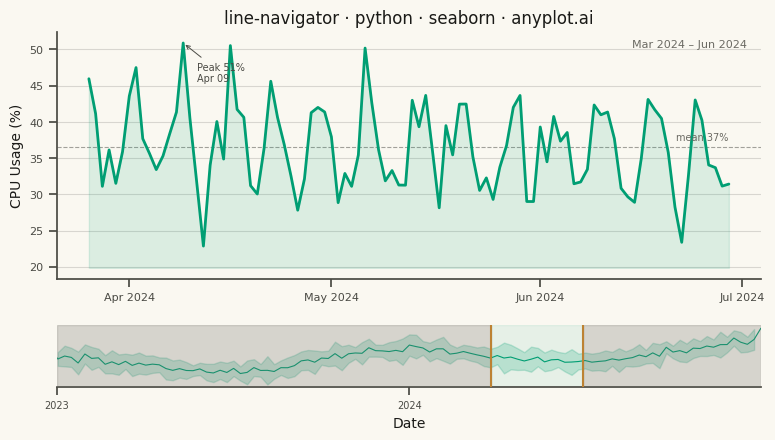

Source code (Python):
""" anyplot.ai
line-navigator: Line Chart with Mini Navigator
Library: seaborn 0.13.2 | Python 3.13.13
Quality: 85/100 | Updated: 2026-05-27
"""

import os

import matplotlib.dates as mdates
import matplotlib.pyplot as plt
import numpy as np
import pandas as pd
import seaborn as sns


# Theme tokens
THEME = os.getenv("ANYPLOT_THEME", "light")
PAGE_BG = "#FAF8F1" if THEME == "light" else "#1A1A17"
ELEVATED_BG = "#FFFDF6" if THEME == "light" else "#242420"
INK = "#1A1A17" if THEME == "light" else "#F0EFE8"
INK_SOFT = "#4A4A44" if THEME == "light" else "#B8B7B0"
INK_MUTED = "#6B6A63" if THEME == "light" else "#A8A79F"

BRAND = "#009E73"
SELECTION = "#BD8233"

sns.set_theme(
    context="notebook",
    style="ticks",
    rc={
        "figure.facecolor": PAGE_BG,
        "axes.facecolor": PAGE_BG,
        "axes.edgecolor": INK_SOFT,
        "axes.labelcolor": INK,
        "text.color": INK,
        "xtick.color": INK_SOFT,
        "ytick.color": INK_SOFT,
        "grid.color": INK,
        "grid.alpha": 0.15,
        "legend.facecolor": ELEVATED_BG,
        "legend.edgecolor": INK_SOFT,
    },
)

# Data — production server CPU utilization over 2 years (daily averages)
np.random.seed(42)
dates = pd.date_range("2023-01-01", periods=730, freq="D")

trend = np.linspace(0, 10, 730)
weekly_cycle = 6 * np.sin(2 * np.pi * np.arange(730) / 7)
seasonal = 5 * np.cos(2 * np.pi * np.arange(730) / 365)
spikes = np.random.exponential(scale=3, size=730) * (np.random.rand(730) < 0.05)
noise = np.random.randn(730) * 3
cpu = np.clip(32 + trend + weekly_cycle + seasonal + spikes + noise, 8, 95)

df = pd.DataFrame({"date": dates, "cpu_pct": cpu})

# Selection: 3-month window in the second year
start_idx, end_idx = 450, 545
selected_start = dates[start_idx]
selected_end = dates[end_idx]
df_selected = df[(df["date"] >= selected_start) & (df["date"] <= selected_end)].copy()

# Figure layout: main detail chart (80%) + slim navigator (20%)
fig = plt.figure(figsize=(8, 4.5), dpi=400, facecolor=PAGE_BG)
gs = fig.add_gridspec(2, 1, height_ratios=[4, 1], hspace=0.30, left=0.09, right=0.97, top=0.90, bottom=0.11)
ax_main = fig.add_subplot(gs[0])
ax_nav = fig.add_subplot(gs[1])

# --- Main chart: detail view of selected range ---
ax_main.set_facecolor(PAGE_BG)

sns.lineplot(data=df_selected, x="date", y="cpu_pct", ax=ax_main, linewidth=2.0, color=BRAND, zorder=2)

# Soft fill under the line — adds visual depth (DE-01: intentional design choice)
ax_main.fill_between(
    df_selected["date"], df_selected["cpu_pct"], df_selected["cpu_pct"].min() - 3, alpha=0.12, color=BRAND, zorder=1
)

# Mean reference line — visual anchor orienting the viewer
mean_cpu = df_selected["cpu_pct"].mean()
ax_main.axhline(mean_cpu, color=INK_SOFT, linewidth=0.8, linestyle="--", alpha=0.5, zorder=0)
ax_main.text(
    df_selected["date"].iloc[-1],
    mean_cpu + 0.7,
    f"mean {mean_cpu:.0f}%",
    fontsize=7,
    color=INK_MUTED,
    va="bottom",
    ha="right",
)

# Peak annotation — tells the CPU story (DE-03: data storytelling)
peak_idx = df_selected["cpu_pct"].idxmax()
peak_date = df_selected.loc[peak_idx, "date"]
peak_val = df_selected.loc[peak_idx, "cpu_pct"]
ax_main.annotate(
    f"Peak {peak_val:.0f}%\n{peak_date.strftime('%b %d')}",
    xy=(peak_date, peak_val),
    xytext=(10, -28),
    textcoords="offset points",
    fontsize=7,
    color=INK_SOFT,
    arrowprops={"arrowstyle": "->", "color": INK_SOFT, "lw": 0.7},
)

ax_main.set_xlabel("")
ax_main.set_ylabel("CPU Usage (%)", fontsize=10, color=INK)
ax_main.set_title("line-navigator · python · seaborn · anyplot.ai", fontsize=12, fontweight="medium", color=INK)
ax_main.tick_params(axis="both", labelsize=8, colors=INK_SOFT)
ax_main.yaxis.grid(True, alpha=0.15, linewidth=0.8, color=INK)
ax_main.set_axisbelow(True)
ax_main.xaxis.set_major_formatter(mdates.DateFormatter("%b %Y"))
ax_main.xaxis.set_major_locator(mdates.MonthLocator())

date_label = f"{selected_start.strftime('%b %Y')} – {selected_end.strftime('%b %Y')}"
ax_main.text(0.98, 0.97, date_label, transform=ax_main.transAxes, fontsize=8, color=INK_MUTED, va="top", ha="right")

sns.despine(ax=ax_main)

# --- Navigator: weekly aggregation with seaborn SD bands (LM-02: seaborn-distinctive) ---
# Group daily data into calendar weeks so sns.lineplot can compute mean ± SD per week
df_nav = df.copy()
df_nav["week"] = df_nav["date"].dt.to_period("W").dt.start_time

ax_nav.set_facecolor(PAGE_BG)
sns.lineplot(data=df_nav, x="week", y="cpu_pct", ax=ax_nav, estimator="mean", errorbar="sd", linewidth=0.8, color=BRAND)

ax_nav.set_xlim(dates[0], dates[-1])

# Shade non-selected regions
ax_nav.axvspan(dates[0], selected_start, color=INK_MUTED, alpha=0.25, zorder=3)
ax_nav.axvspan(selected_end, dates[-1], color=INK_MUTED, alpha=0.25, zorder=3)
# Subtle fill inside selection window
ax_nav.axvspan(selected_start, selected_end, color=BRAND, alpha=0.08, zorder=2)
# Selection edge markers (resize handles)
ax_nav.axvline(x=selected_start, color=SELECTION, linewidth=1.5, zorder=4)
ax_nav.axvline(x=selected_end, color=SELECTION, linewidth=1.5, zorder=4)

ax_nav.set_xlabel("Date", fontsize=10, color=INK)
ax_nav.set_ylabel("")
ax_nav.tick_params(axis="x", labelsize=7, colors=INK_SOFT)
ax_nav.set_yticks([])
ax_nav.xaxis.set_major_formatter(mdates.DateFormatter("%Y"))
ax_nav.xaxis.set_major_locator(mdates.YearLocator())

sns.despine(ax=ax_nav, left=True)

# Save
plt.savefig(f"plot-{THEME}.png", dpi=400, facecolor=PAGE_BG)
